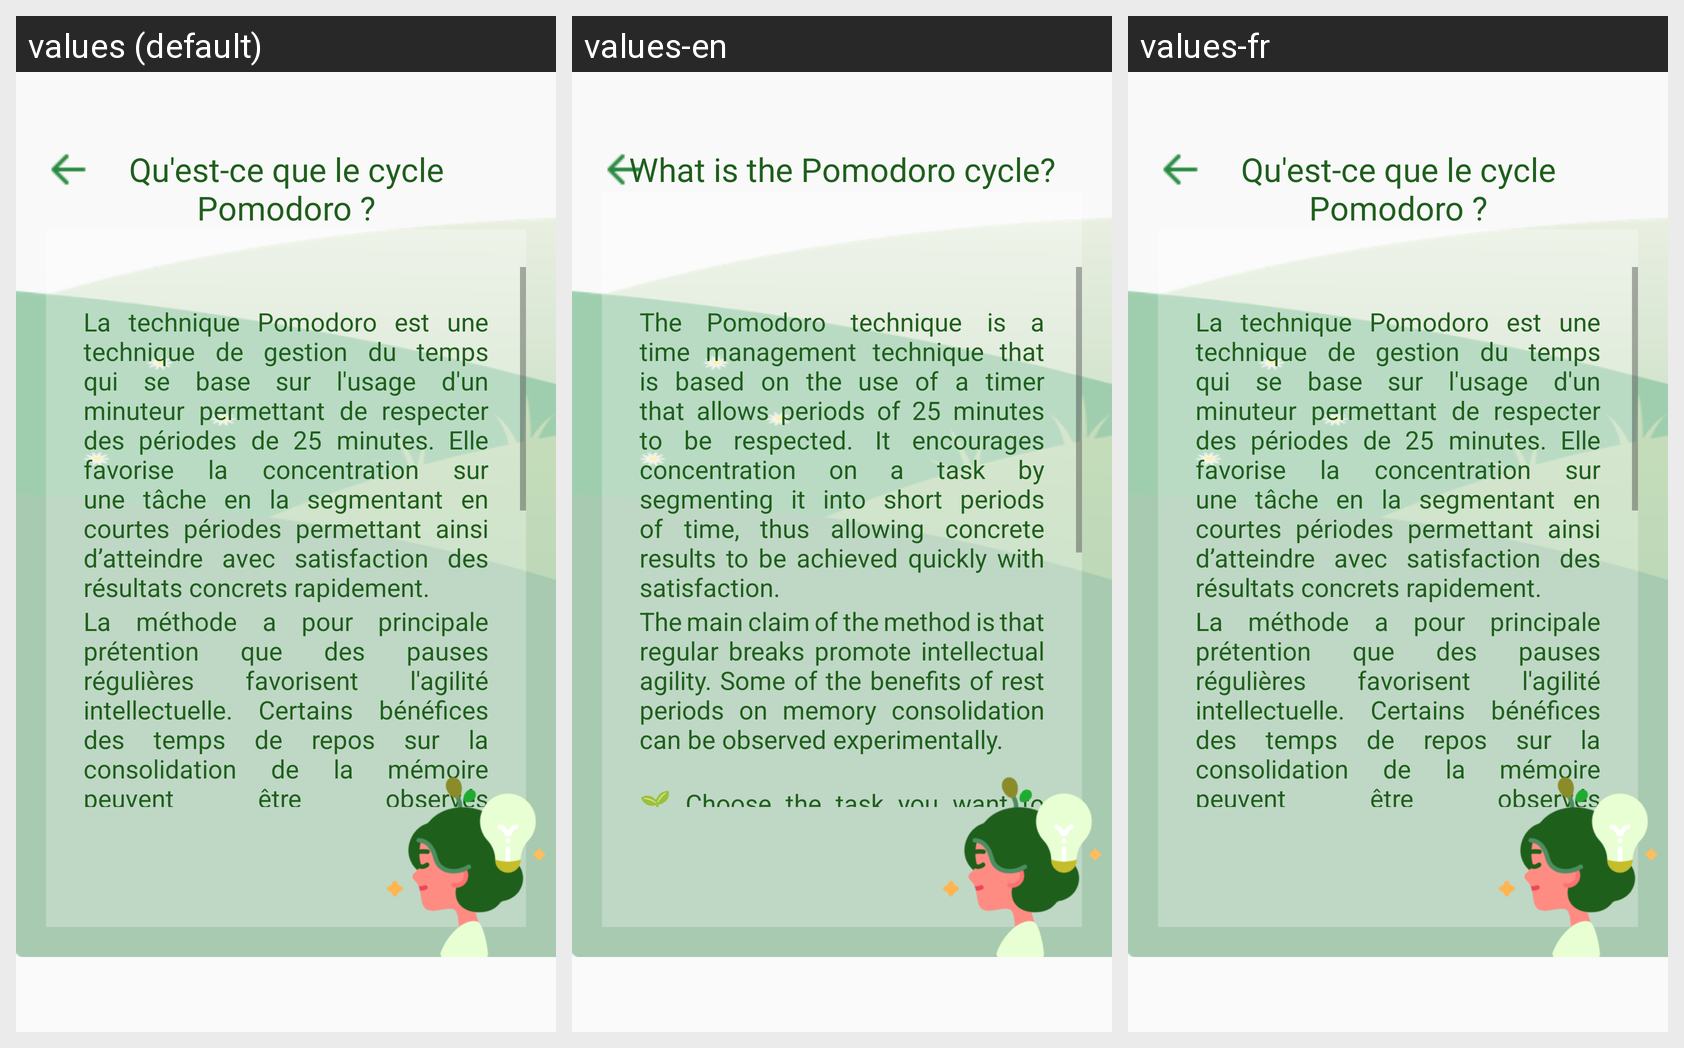

Translations of the strings shown on this Android screen, per locale in the grid:
Android screen res/layout/fragment_presentation.xml rendered under 3 locales, left to right: values (default), values-en, values-fr. Device: Nexus 5 (rendered at 1080×1920; each locale shown at half size, 540×960, under a caption strip naming it); theme Theme.AppCompat.DayNight.DarkActionBar.
Strings drawn on this screen, with the default value and each locale's value (text and hints the layout hard-codes, and strings that could not be matched under every locale, appear in the picture but are not listed):

what_is_the_pomodoro_cycle
  values: Qu'est-ce que le cycle Pomodoro ?
  values-en: What is the Pomodoro cycle?
  values-fr: Qu'est-ce que le cycle Pomodoro ?

description1
  values: La technique Pomodoro est une technique de gestion du temps qui se base sur l'usage d'un minuteur permettant de respecter des périodes de 25 minutes. Elle favorise la concentration sur une tâche en la segmentant en courtes périodes permettant ainsi d’atteindre avec satisfaction des résultats concrets rapidement.
  values-en: The Pomodoro technique is a time management technique that is based on the use of a timer that allows periods of 25 minutes to be respected. It encourages concentration on a task by segmenting it into short periods of time, thus allowing concrete results to be achieved quickly with satisfaction.
  values-fr: La technique Pomodoro est une technique de gestion du temps qui se base sur l'usage d'un minuteur permettant de respecter des périodes de 25 minutes. Elle favorise la concentration sur une tâche en la segmentant en courtes périodes permettant ainsi d’atteindre avec satisfaction des résultats concrets rapidement.

description2
  values: La méthode a pour principale prétention que des pauses régulières favorisent l'agilité intellectuelle. Certains bénéfices des temps de repos sur la consolidation de la mémoire peuvent être observés expérimentalement.
  values-en: The main claim of the method is that regular breaks promote intellectual agility. Some of the benefits of rest periods on memory consolidation can be observed experimentally.
  values-fr: La méthode a pour principale prétention que des pauses régulières favorisent l'agilité intellectuelle. Certains bénéfices des temps de repos sur la consolidation de la mémoire peuvent être observés expérimentalement.
